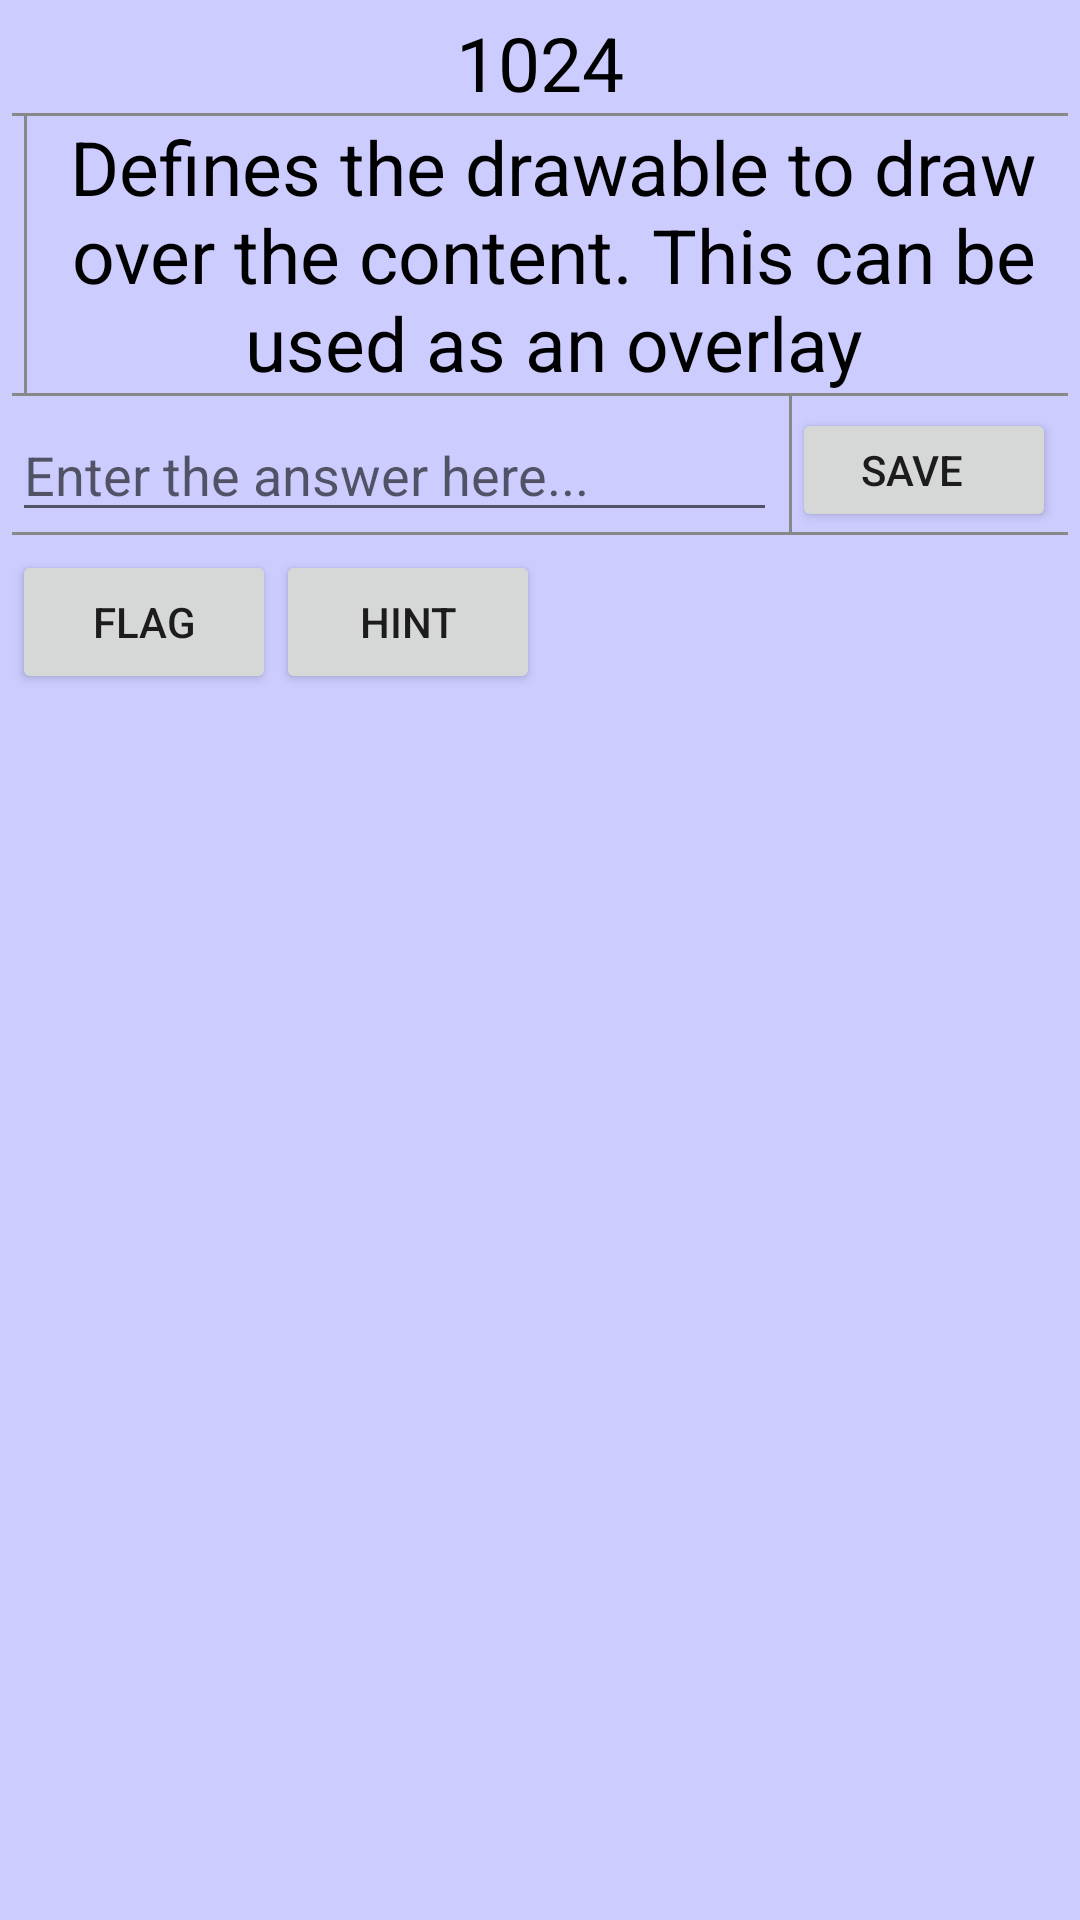

Android layout source for this screen:
<!-- AndroidManifest.xml: fallback theme Theme.MaterialComponents.DayNight.NoActionBar -->
<!-- res/layout/main.xml -->
<?xml version="1.0" encoding="utf-8"?>
<LinearLayout xmlns:android="http://schemas.android.com/apk/res/android"
    android:layout_width="fill_parent" android:layout_height="fill_parent" android:padding="4sp"
    android:background="#ccccff" android:orientation="vertical">

    <LinearLayout android:orientation="horizontal" android:layout_width="fill_parent" android:layout_height="wrap_content">
        <TextView android:id="@+id/textview"
            android:layout_width="fill_parent" android:layout_height="wrap_content"
            android:gravity="center" android:textColor="#000000" android:textSize="25sp" android:text="1024" />
    </LinearLayout>

    <View android:layout_height="1sp" android:background="#888888" android:layout_width="fill_parent" />

    <LinearLayout android:orientation="horizontal" android:layout_width="fill_parent" android:layout_height="wrap_content">
        <ImageView android:layout_width="wrap_content" android:layout_height="wrap_content"
            android:gravity="center" android:paddingRight="4sp" android:src="@drawable/android_normal" />

        <View android:layout_width="1sp" android:background="#888888" android:layout_height="fill_parent"/>

        <TextView android:id="@+id/textview"
            android:layout_width="wrap_content" android:layout_height="wrap_content"
            android:gravity="center" android:paddingLeft="4sp" android:textSize="25sp"
            android:textColor="#000000"
            android:text="Defines the drawable to draw over the content. This can be used as an overlay" />
    </LinearLayout>

    <View android:layout_height="1sp" android:background="#888888" android:layout_width="fill_parent" />

    <TableLayout android:orientation="horizontal" android:layout_width="fill_parent" android:layout_height="wrap_content"
        android:stretchColumns="0" android:shrinkColumns="0">
        <TableRow>
            <LinearLayout android:orientation="horizontal" android:layout_width="fill_parent"
                android:layout_height="wrap_content" android:gravity="left" android:paddingRight="4sp" android:paddingTop="4sp">
                <EditText android:id="@+id/text"
                    android:layout_width="fill_parent" android:layout_height="wrap_content"
                    android:gravity="left" android:hint="Enter the answer here..."/>
            </LinearLayout>

            <View android:layout_width="1sp" android:background="#888888" android:layout_height="fill_parent"/>

            <LinearLayout android:orientation="horizontal" android:layout_width="wrap_content"
                android:layout_height="fill_parent" android:gravity="left" android:paddingRight="4sp" android:paddingTop="4sp">
                <Button android:id="@+id/button" android:layout_width="wrap_content"
                    android:layout_height="fill_parent" android:gravity="center" android:paddingLeft="4sp"
                    android:text="Save" />
            </LinearLayout>
        </TableRow>
    </TableLayout>


    <View android:layout_height="1sp" android:background="#888888" android:layout_width="fill_parent" />

    <TableLayout android:orientation="horizontal"
        android:layout_width="fill_parent" android:layout_height="wrap_content" android:paddingTop="5sp">
        <TableRow>
                <Button android:id="@+id/button" android:layout_width="wrap_content"
                    android:layout_height="wrap_content" android:gravity="center"
                    android:text="Flag" />
                <Button android:id="@+id/button" android:layout_width="wrap_content"
                    android:layout_height="wrap_content" android:gravity="center"
                    android:text="Hint" />
        </TableRow>
    </TableLayout>
</LinearLayout>
<!-- resources referenced by this layout -->
<resources>

</resources>
